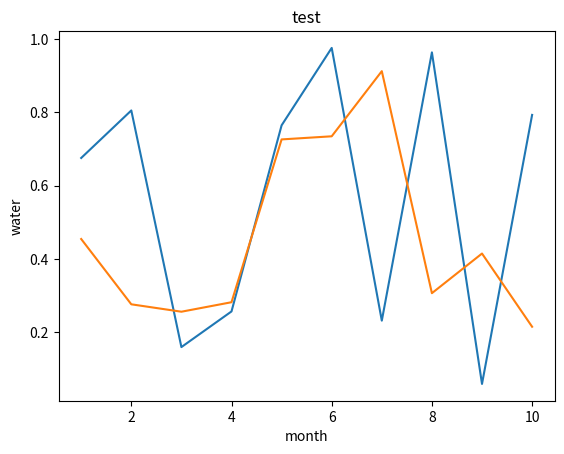

Write the Python code that produced this figure.
# -*- conding: utf-8 -*-
# Author:ononok
# Time:2021/1/5
import matplotlib.pyplot as plt
import numpy as np


y = np.random.random(10)
x = np.arange(1, 11,1)
plt.title('test') # 添加标题
plt.xlabel('month') #添加x轴标签
plt.ylabel('water') #添加y轴标签
#x轴标签旋转plt.gca().set_xticklabels(df['manufacturer'], rotation=60, horizontalalignment= 'right')
plt.plot(x, y)
y1 = np.random.random(10)
plt.plot(x, y1)
plt.show()